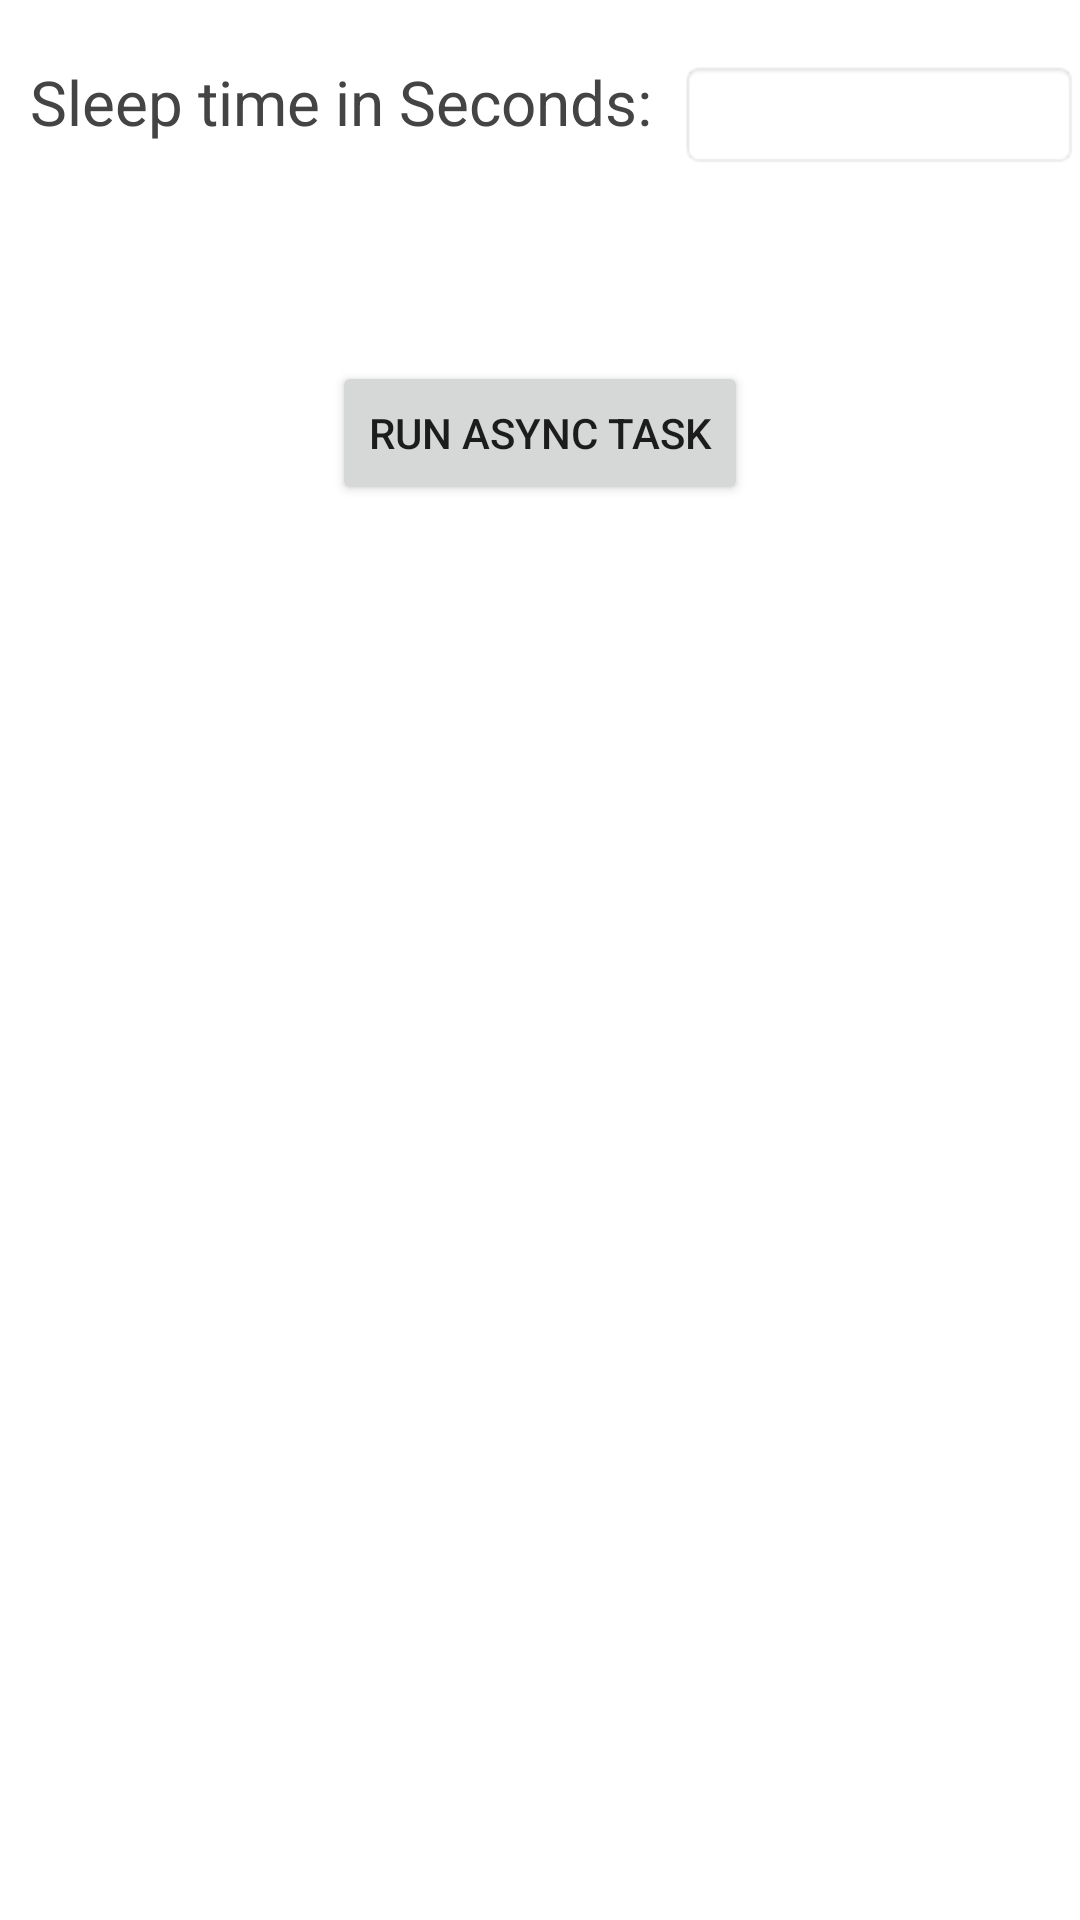

Reconstruct the res/layout file that produces this screen, plus the resources it refers to.
<!-- AndroidManifest.xml: application theme Theme.BackgroundProcessCH6 -->
<!-- res/layout/activity_async_task.xml -->
<?xml version="1.0" encoding="utf-8"?>
<RelativeLayout xmlns:android="http://schemas.android.com/apk/res/android"
    xmlns:app="http://schemas.android.com/apk/res-auto"
    xmlns:tools="http://schemas.android.com/tools"
    android:layout_width="match_parent"
    android:layout_height="match_parent"
    tools:context=".AsyncTaskActivity">

    <TextView
        android:id="@+id/tv_time"
        android:layout_width="wrap_content"
        android:layout_height="wrap_content"
        android:textSize="10pt"
        android:textColor="#444444"
        android:layout_alignParentStart="true"
        android:layout_marginEnd="9dp"
        android:layout_marginTop="20dp"
        android:layout_marginStart="10dp"
        android:text="Sleep time in Seconds:"/>

    <EditText
        android:id="@+id/et_time"
        android:layout_width="150dip"
        android:layout_height="wrap_content"
        android:layout_alignTop="@id/tv_time"
        android:layout_toEndOf="@id/tv_time"
        android:background="@android:drawable/editbox_background"
        android:inputType="number" />
    <Button
        android:id="@+id/btn_run"
        android:layout_width="wrap_content"
        android:layout_height="wrap_content"
        android:text="Run Async task"
        android:layout_below="@+id/et_time"
        android:layout_centerHorizontal="true"
        android:layout_marginTop="64dp" />
    <TextView
        android:id="@+id/tv_result"
        android:layout_width="wrap_content"
        android:layout_height="wrap_content"
        android:textSize="7pt"
        android:layout_below="@+id/btn_run"
        android:layout_centerHorizontal="true" />

</RelativeLayout>
<!-- resources referenced by this layout -->
<resources>
  <style name="Theme.BackgroundProcessCH6" parent="Theme.MaterialComponents.DayNight.DarkActionBar">
          
          <item name="colorPrimary">@color/purple_500</item>
          <item name="colorPrimaryVariant">@color/purple_700</item>
          <item name="colorOnPrimary">@color/white</item>
          
          <item name="colorSecondary">@color/teal_200</item>
          <item name="colorSecondaryVariant">@color/teal_700</item>
          <item name="colorOnSecondary">@color/black</item>
          
          <item name="android:statusBarColor" tools:targetApi="l">?attr/colorPrimaryVariant</item>
          
      </style>
  <!-- not gathered from this repository: default colours our renderer supplied (Android Studio template values) -->
  <color name="purple_500">#FF6200EE</color>
  <color name="purple_700">#FF3700B3</color>
  <color name="teal_200">#FF03DAC5</color>
  <color name="teal_700">#FF018786</color>
  <color name="black">#FF000000</color>
  <color name="white">#FFFFFFFF</color>
</resources>
